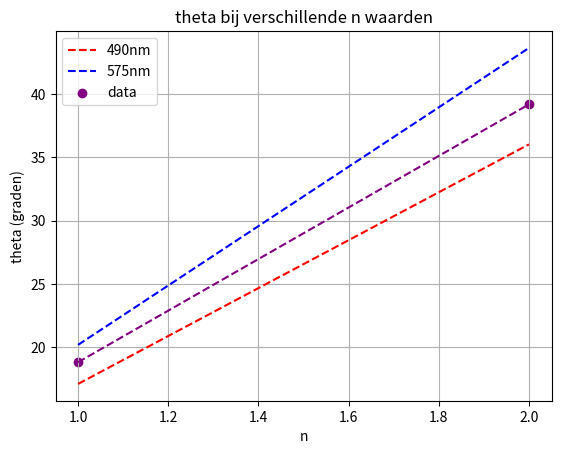

The script that saved this image:
import numpy as np 
import matplotlib.pyplot as plt
import scipy.optimize as opt
import os

# functions
def theta_out(d,n,lambda_i):
    theta = np.arcsin((n*lambda_i)/d)
    return np.rad2deg(theta)
def lambda_out(d,theta,n):
    theta_rad = np.deg2rad(theta)
    return (d*np.sin(theta_rad))/(n)
def theta_patroon(a,L):
    return np.rad2deg(np.arctan(a/L))

# variables vast
d = (1/600)/1000
n = np.array([1,2])
lambda_1 = 490e-9
lambda_2 = 575e-9
# vaste golflengte
theta_1 = theta_out(d,n,lambda_1)
theta_2 = theta_out(d,n,lambda_2)

# data
a = np.array([54.1e-2,129.4e-2])
L = 158.8e-2
theta_data = theta_patroon(a,L)
golf_lengte = lambda_out(d,theta_data,n)
print('golf lengte: ',golf_lengte)
print('gemiddelde', np.mean(golf_lengte))

# grafiek
plt.figure(0)
plt.plot(n,theta_1,color='red',label='490nm',linestyle='--')
plt.plot(n,theta_2,color='blue',label='575nm',linestyle='--')
plt.scatter(n,theta_data,color='purple',label='data')
plt.plot(n,theta_data,color='purple',linestyle='--')
plt.xlabel('n')
plt.ylabel('theta (graden)')
plt.title('theta bij verschillende n waarden')
plt.grid()
plt.legend()
plt.show()